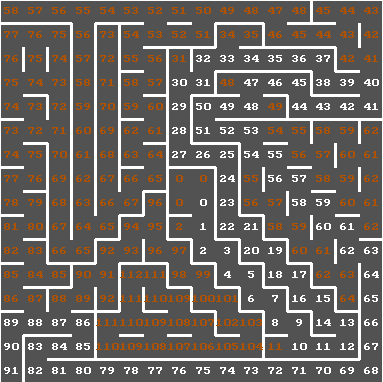

Source data for this figure (header and first rows):
7, 3, 3, 1, 3, 3, 1, 3, 1, 3, 3, 1, 11, 7, 1, 9
5, 1, 9, 12, 13, 5, 2, 3, 10, 5, 11, 6, 3, 3, 8, 12
12, 12, 12, 12, 12, 6, 9, 13, 69, 66, 67, 67, 67, 73, 6, 8
4, 2, 8, 12, 12, 5, 10, 68, 74, 7, 65, 67, 73, 70, 67, 72
6, 9, 12, 12, 12, 6, 9, 76, 69, 67, 66, 11, 70, 67, 67, 74
5, 2, 8, 12, 12, 5, 10, 76, 70, 67, 65, 3, 9, 5, 9, 13
6, 9, 12, 12, 12, 6, 9, 70, 67, 73, 68, 65, 2, 8, 4, 8
5, 10, 12, 12, 12, 5, 10, 37, 41, 76, 12, 68, 65, 2, 8, 12
6, 9, 12, 12, 4, 10, 13, 38, 104, 76, 6, 8, 68, 65, 2, 8
5, 10, 12, 4, 10, 5, 8, 7, 72, 70, 73, 6, 8, 68, 65, 10
6, 9, 6, 10, 5, 10, 6, 9, 70, 73, 70, 73, 6, 8, 68, 73
5, 2, 11, 5, 8, 5, 9, 6, 9, 70, 73, 70, 73, 6, 8, 76
6, 9, 5, 10, 14, 12, 6, 9, 6, 9, 70, 73, 70, 73, 14, 76
69, 66, 66, 73, 5, 2, 1, 2, 9, 6, 9, 70, 73, 70, 73, 76
76, 69, 67, 74, 6, 3, 2, 3, 2, 3, 10, 7, 66, 67, 74, 76
92, 68, 65, 65, 65, 65, 65, 65, 65, 65, 65, 65, 65, 65, 65, 72
